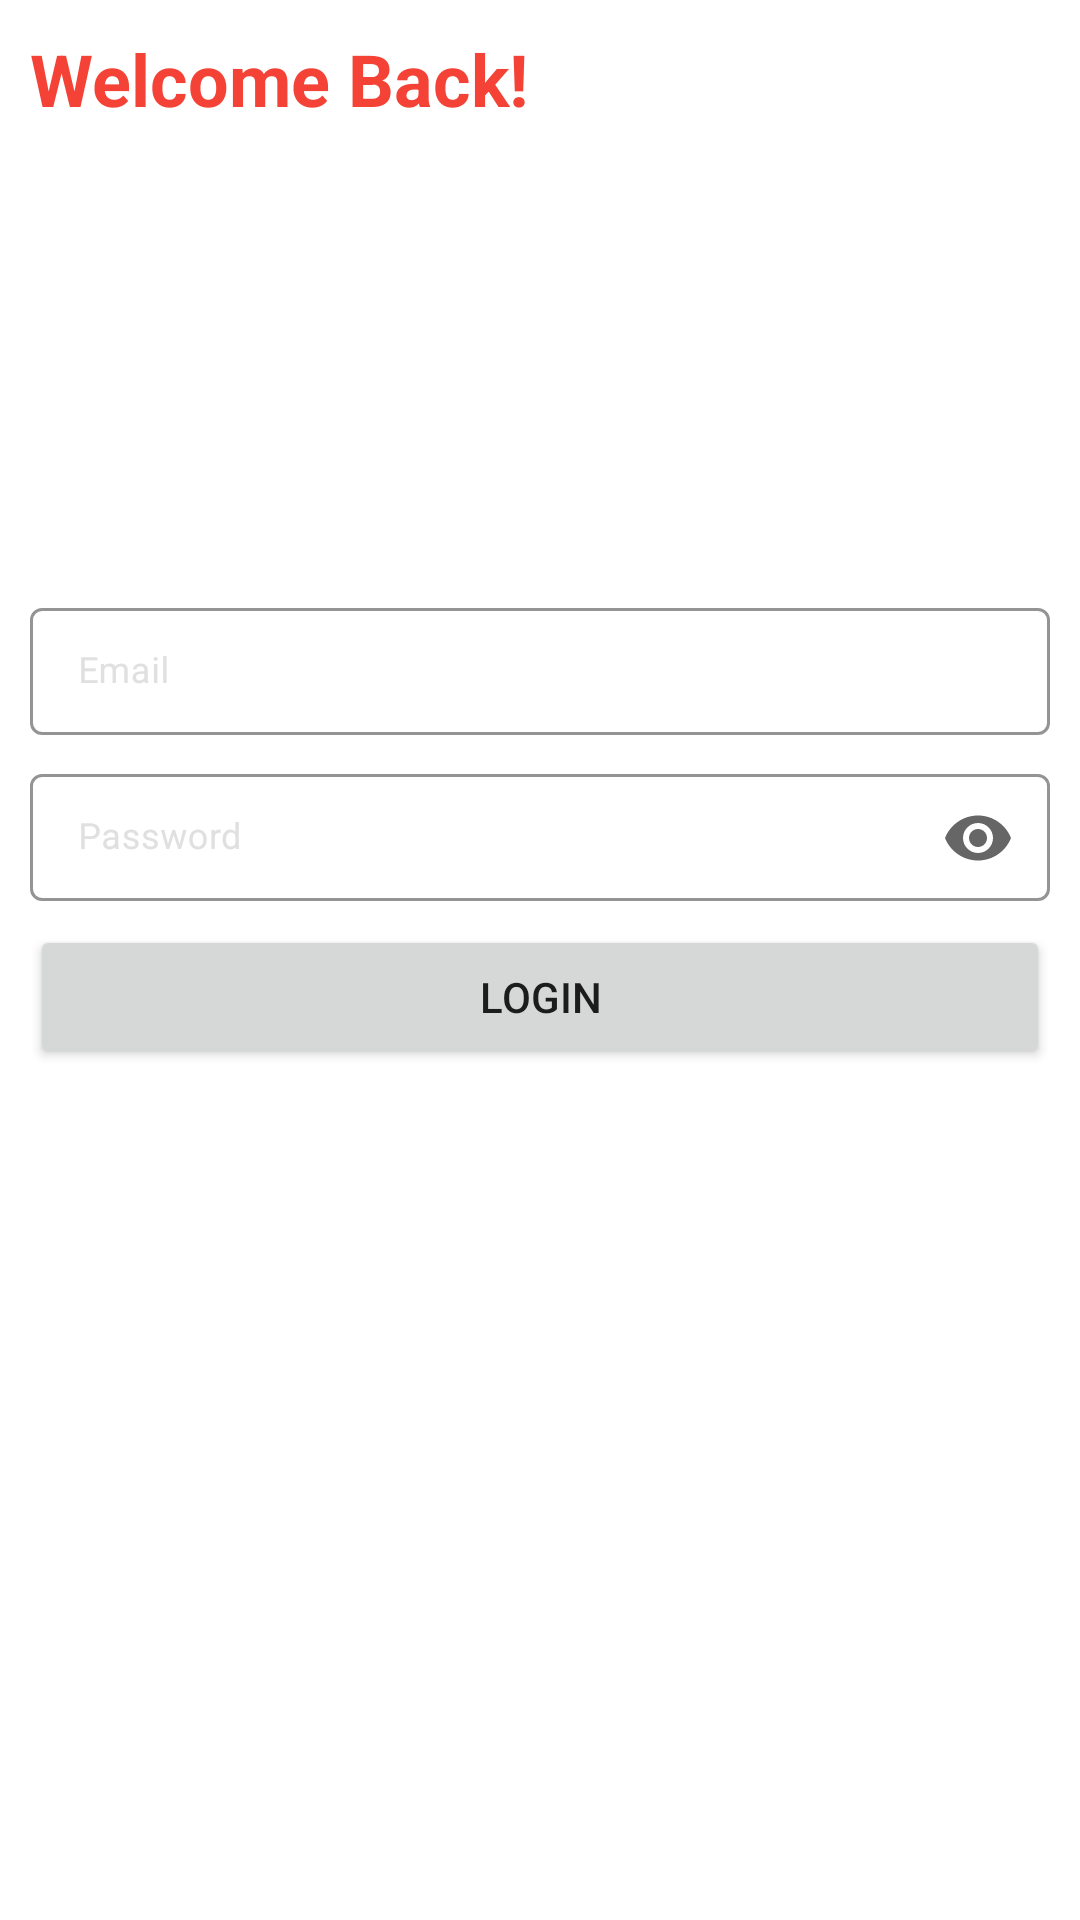

The Android layout XML behind this screen, and the referenced resources:
<!-- AndroidManifest.xml: application theme AppTheme -->
<!-- res/layout/activity_login.xml -->
<?xml version="1.0" encoding="utf-8"?>
<LinearLayout xmlns:android="http://schemas.android.com/apk/res/android"
    xmlns:app="http://schemas.android.com/apk/res-auto"
    xmlns:tools="http://schemas.android.com/tools"
    android:layout_width="match_parent"
    android:layout_height="match_parent"
    android:orientation="vertical"
    android:padding="10dp"
    tools:context=".Login">

    <TextView
        android:id="@+id/title"
        android:layout_width="wrap_content"
        android:layout_height="wrap_content"
        android:text="Welcome Back!"
        android:textColor="@color/colorPrimary"
        android:textSize="24sp"
        android:textStyle="bold"
        android:layout_marginBottom="5dp"
        />

    <LinearLayout
        android:layout_marginTop="150dp"
        android:layout_width="match_parent"
        android:layout_height="wrap_content"
        android:orientation="vertical"

        >
    <com.google.android.material.textfield.TextInputLayout
        android:id="@+id/email"
        android:layout_width="match_parent"
        android:layout_height="wrap_content"
        android:hint="Email"
        style="@style/Widget.MaterialComponents.TextInputLayout.OutlinedBox.Dense"

        app:boxStrokeColor="@color/gray"
        android:textColorHint="@color/gray"
        app:hintTextColor="@color/red"
        android:layout_marginBottom="5dp"
        >


        <com.google.android.material.textfield.TextInputEditText
            android:layout_width="match_parent"
            android:layout_height="wrap_content"
            android:textSize="12sp"
            android:inputType="textEmailAddress"
            />

    </com.google.android.material.textfield.TextInputLayout>


    <com.google.android.material.textfield.TextInputLayout
        android:id="@+id/password"
        android:layout_width="match_parent"
        android:layout_height="wrap_content"
        android:hint="Password"
        style="@style/Widget.MaterialComponents.TextInputLayout.OutlinedBox.Dense"
        android:focusable="true"
        android:focusableInTouchMode="true"
        app:boxStrokeColor="@color/gray"
        android:textColorHint="@color/gray"
        app:hintTextColor="@color/red"
        android:layout_marginBottom="5dp"
        app:endIconMode="password_toggle"
        >


        <com.google.android.material.textfield.TextInputEditText
            android:layout_width="match_parent"
            android:layout_height="wrap_content"
            android:textSize="12sp"
            android:inputType="textPassword"

            />

    </com.google.android.material.textfield.TextInputLayout>


        <Button
            android:id="@+id/loginbtn"
            android:layout_width="match_parent"
            android:layout_height="wrap_content"
            android:onClick="onLoginClick"
            android:padding="5dp"
            android:text="Login" />
    </LinearLayout>



</LinearLayout>
<!-- resources referenced by this layout -->
<resources>
  <color name="colorPrimary">#f44336</color>
  <color name="gray">#e0e0e0</color>
  <color name="red">#f44336</color>
  <style name="AppTheme" parent="Theme.MaterialComponents.Light.DarkActionBar">
          
          <item name="colorPrimary">@color/colorPrimary</item>
          <item name="colorPrimaryDark">@color/colorPrimaryDark</item>
          <item name="colorAccent">@color/colorAccent</item>
      </style>
  <color name="colorPrimaryDark">#ba000d</color>
  <color name="colorAccent">#03DAC5</color>
</resources>
